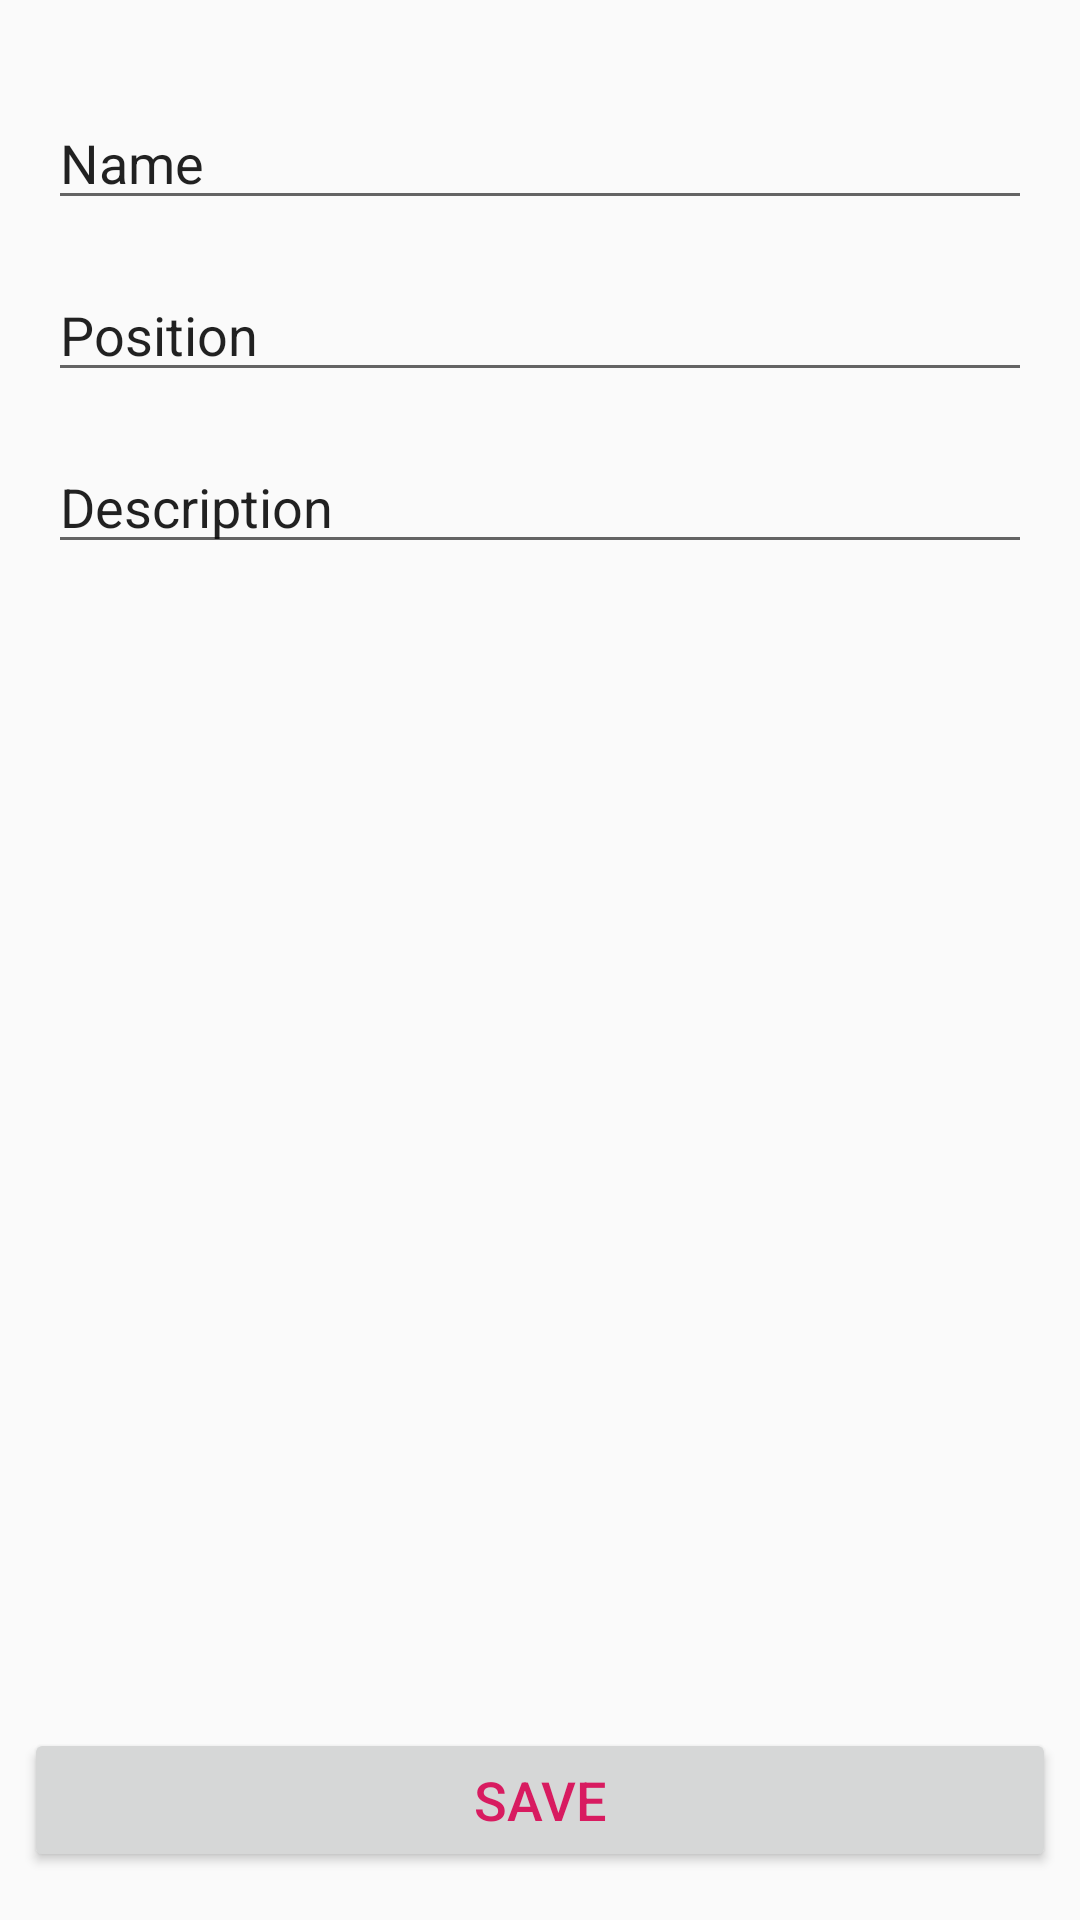

Reconstruct the res/layout file that produces this screen, plus the resources it refers to.
<!-- AndroidManifest.xml: application theme AppTheme -->
<!-- res/layout/activity_add_resume.xml -->
<?xml version="1.0" encoding="utf-8"?>
<androidx.constraintlayout.widget.ConstraintLayout
    xmlns:android="http://schemas.android.com/apk/res/android"
    xmlns:tools="http://schemas.android.com/tools"
    xmlns:app="http://schemas.android.com/apk/res-auto"
    android:layout_width="match_parent"
    android:layout_height="match_parent"
    android:id="@+id/container"
    tools:context=".add_resume.AddResumeActivity">

    <EditText
        android:id="@+id/name"
        android:layout_width="0dp"
        android:layout_height="wrap_content"
        android:layout_marginStart="16dp"
        android:layout_marginTop="32dp"
        android:layout_marginEnd="16dp"
        android:ems="10"
        android:inputType="textPersonName"
        android:text="Name"
        app:layout_constraintEnd_toEndOf="parent"
        app:layout_constraintStart_toStartOf="parent"
        app:layout_constraintTop_toTopOf="parent" />

    <EditText
        android:id="@+id/position"
        android:layout_width="0dp"
        android:layout_height="wrap_content"
        android:layout_marginStart="16dp"
        android:layout_marginTop="16dp"
        android:layout_marginEnd="16dp"
        android:ems="10"
        android:inputType="textPersonName"
        android:text="Position"
        app:layout_constraintEnd_toEndOf="parent"
        app:layout_constraintStart_toStartOf="parent"
        app:layout_constraintTop_toBottomOf="@+id/name" />

    <EditText
        android:id="@+id/description"
        android:layout_width="0dp"
        android:layout_height="wrap_content"
        android:layout_marginStart="16dp"
        android:layout_marginTop="16dp"
        android:layout_marginEnd="16dp"
        android:ems="10"
        android:inputType="textPersonName"
        android:text="Description"
        app:layout_constraintEnd_toEndOf="parent"
        app:layout_constraintStart_toStartOf="parent"
        app:layout_constraintTop_toBottomOf="@+id/position" />

    <Button
        android:id="@+id/button"
        android:layout_width="0dp"
        android:layout_height="wrap_content"
        android:layout_marginStart="8dp"
        android:layout_marginEnd="8dp"
        android:layout_marginBottom="16dp"
        android:textSize="18sp"
        android:textColor="@color/colorAccent"
        android:text="Save"
        app:layout_constraintBottom_toBottomOf="parent"
        app:layout_constraintEnd_toEndOf="parent"
        app:layout_constraintStart_toStartOf="parent" />
</androidx.constraintlayout.widget.ConstraintLayout>
<!-- resources referenced by this layout -->
<resources>
  <color name="colorAccent">#D81B60</color>
  <style name="AppTheme" parent="Theme.AppCompat.Light.DarkActionBar">
          
          <item name="colorPrimary">@color/colorPrimary</item>
          <item name="colorPrimaryDark">@color/colorPrimaryDark</item>
          <item name="colorAccent">@color/colorAccent</item>
      </style>
  <color name="colorPrimary">#ffffff</color>
  <color name="colorPrimaryDark">#ffffff</color>
</resources>
